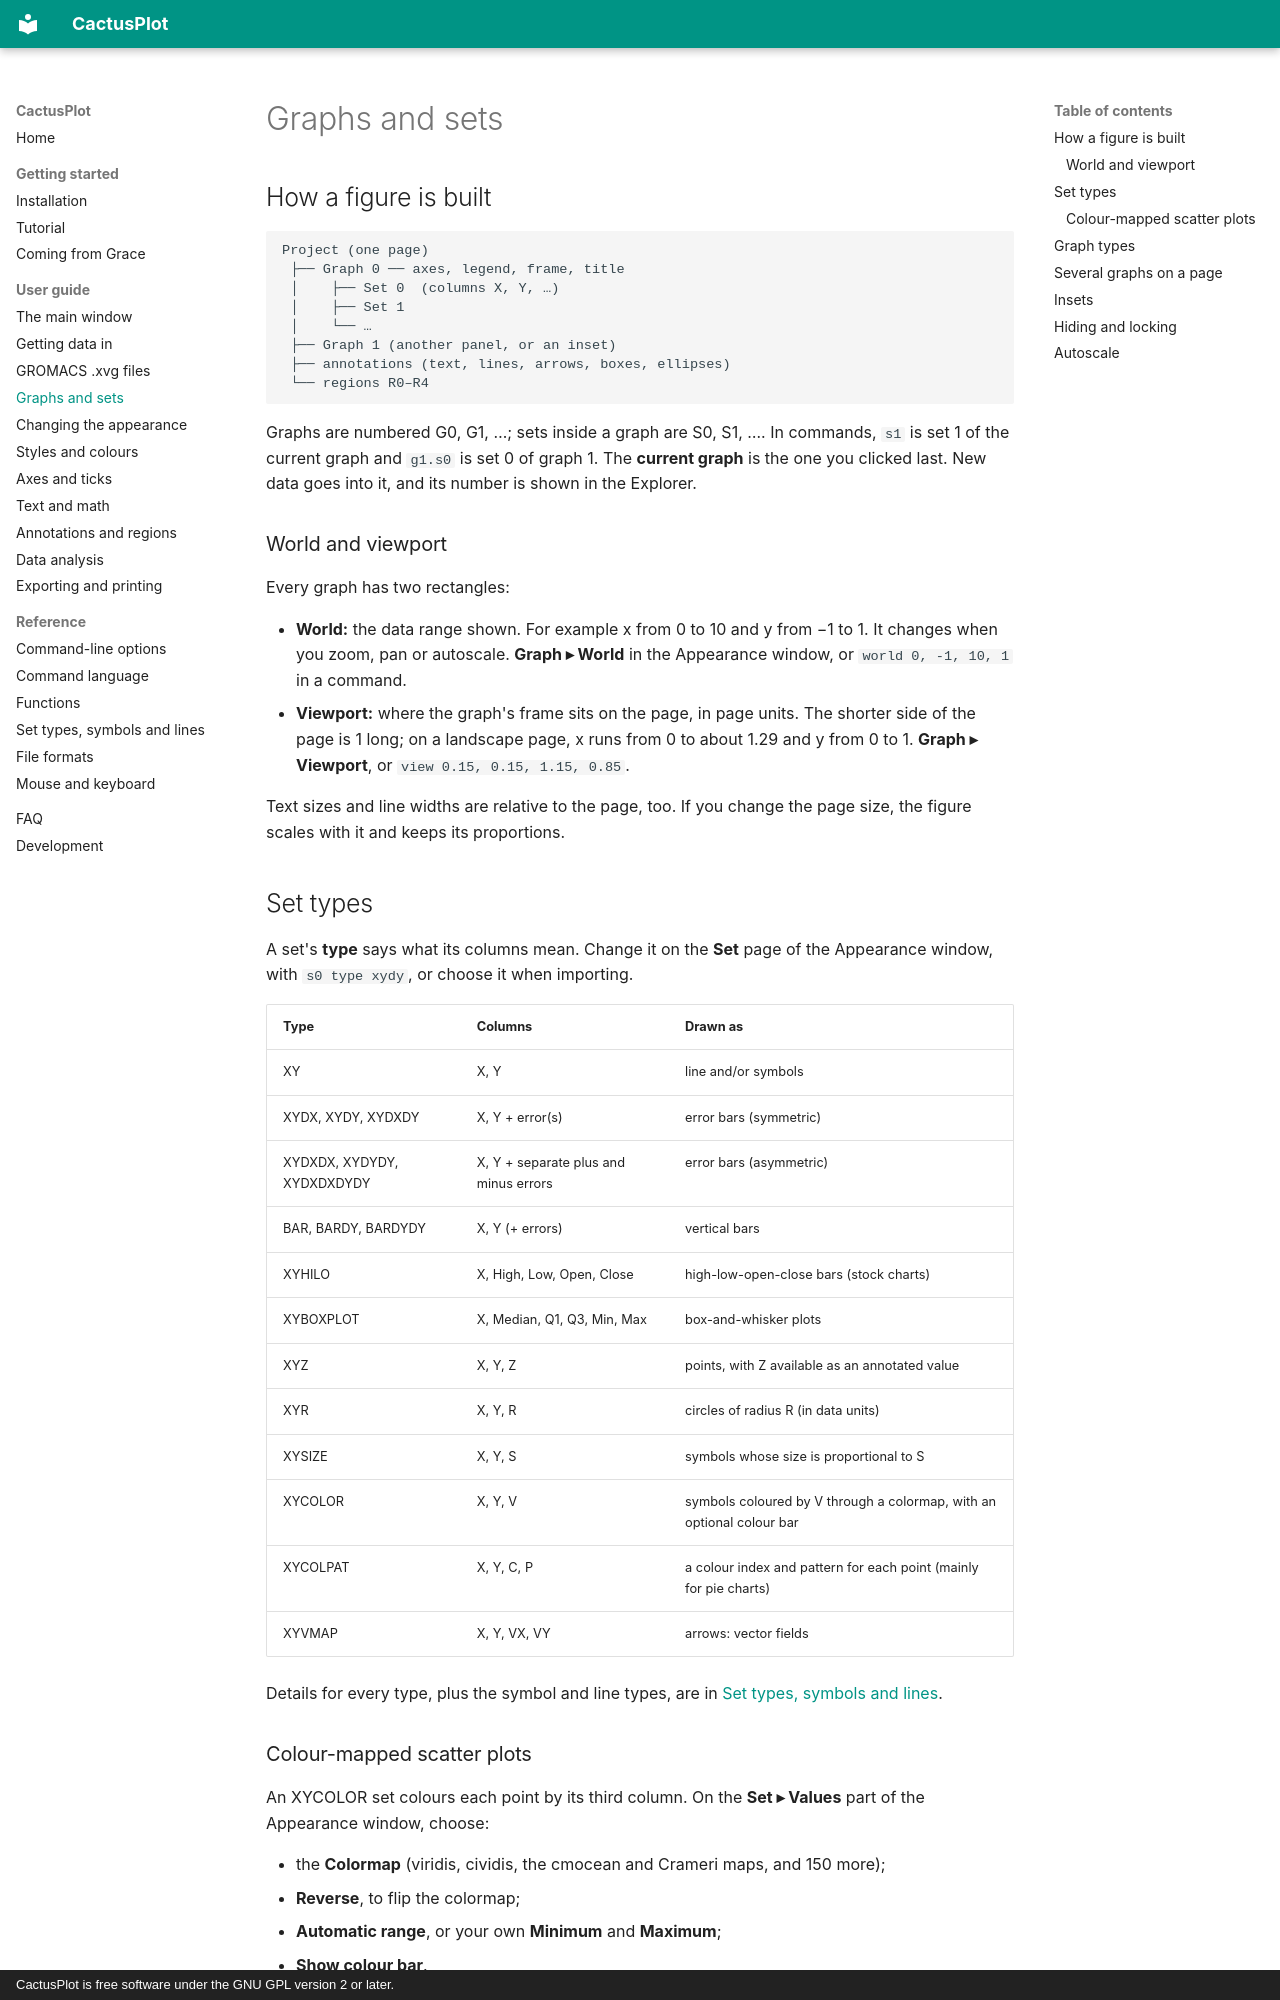

repository: StochasticCactus/CactusPlot · page: guide/graphs/index.html · generator: mkdocs · copyright: CactusPlot is free software under the GNU GPL version 2 or later.

# Graphs and sets

## How a figure is built

```
Project (one page)
 ├── Graph 0 ── axes, legend, frame, title
 │    ├── Set 0  (columns X, Y, …)
 │    ├── Set 1
 │    └── …
 ├── Graph 1 (another panel, or an inset)
 ├── annotations (text, lines, arrows, boxes, ellipses)
 └── regions R0–R4
```

Graphs are numbered G0, G1, …; sets inside a graph are S0, S1, …. In commands, `s1` is set 1 of
the current graph and `g1.s0` is set 0 of graph 1. The **current graph** is the one you clicked last.
New data goes into it, and its number is shown in the Explorer.

### World and viewport

Every graph has two rectangles:

- **World:** the data range shown. For example x from 0 to 10 and y from −1 to 1. It changes when
  you zoom, pan or autoscale. **Graph ▸ World** in the Appearance window, or
  `world 0, -1, 10, 1` in a command.
- **Viewport:** where the graph's frame sits on the page, in page units. The shorter side of the
  page is 1 long; on a landscape page, x runs from 0 to about 1.29 and y from 0 to 1.
  **Graph ▸ Viewport**, or `view 0.15, 0.15, 1.15, 0.85`.

Text sizes and line widths are relative to the page, too. If you change the page size, the
figure scales with it and keeps its proportions.

## Set types

A set's **type** says what its columns mean. Change it on the **Set** page of the Appearance window,
with `s0 type xydy`, or choose it when importing.

| Type | Columns | Drawn as |
|---|---|---|
| XY | X, Y | line and/or symbols |
| XYDX, XYDY, XYDXDY | X, Y + error(s) | error bars (symmetric) |
| XYDXDX, XYDYDY, XYDXDXDYDY | X, Y + separate plus and minus errors | error bars (asymmetric) |
| BAR, BARDY, BARDYDY | X, Y (+ errors) | vertical bars |
| XYHILO | X, High, Low, Open, Close | high-low-open-close bars (stock charts) |
| XYBOXPLOT | X, Median, Q1, Q3, Min, Max | box-and-whisker plots |
| XYZ | X, Y, Z | points, with Z available as an annotated value |
| XYR | X, Y, R | circles of radius R (in data units) |
| XYSIZE | X, Y, S | symbols whose size is proportional to S |
| XYCOLOR | X, Y, V | symbols coloured by V through a colormap, with an optional colour bar |
| XYCOLPAT | X, Y, C, P | a colour index and pattern for each point (mainly for pie charts) |
| XYVMAP | X, Y, VX, VY | arrows: vector fields |

Details for every type, plus the symbol and line types, are in
[Set types, symbols and lines](../reference/set-types.md).

### Colour-mapped scatter plots

An XYCOLOR set colours each point by its third column. On the **Set ▸ Values** part of the
Appearance window, choose:

- the **Colormap** (viridis, cividis, the cmocean and Crameri maps, and 150 more);
- **Reverse**, to flip the colormap;
- **Automatic range**, or your own **Minimum** and **Maximum**;
- **Show colour bar**.

The same in commands:

```
s0 type xycolor
s0 colormap "viridis"
s0 colormap bar on
```
